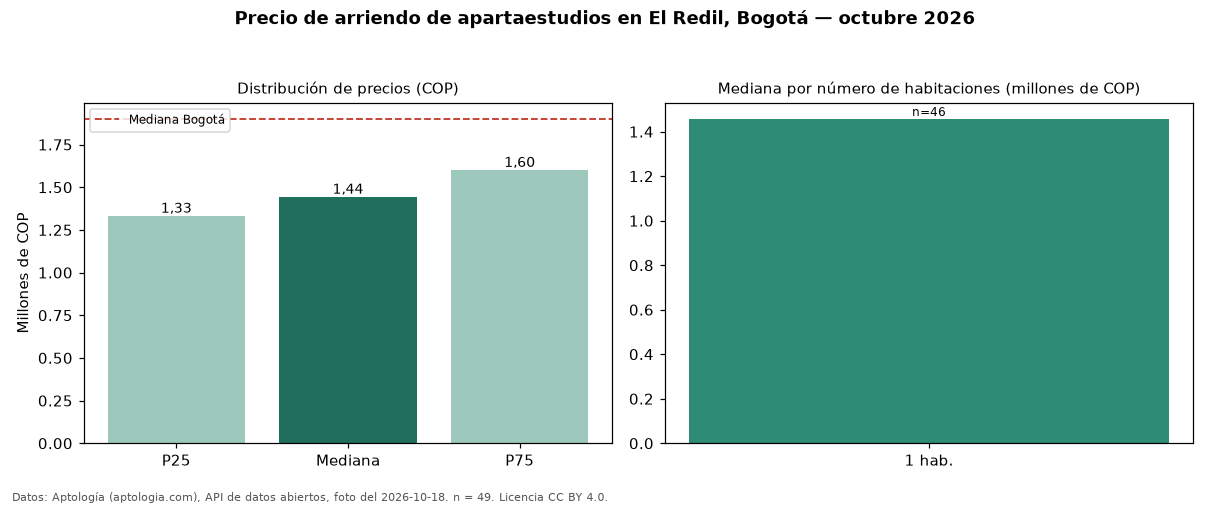

The data file committed next to this chart (first rows):
seccion, metrica, valor_cop, n
precio, p25, 1331500, 49
precio, mediana, 1443000, 49
precio, p75, 1600000, 49
precio, minimo, 1160000, 49
precio, maximo, 2000000, 49
parqueadero, avisos_con_parqueadero, 6, 49
habitaciones, 1, 1457000, 46
ciudad, mediana_ciudad, 1900000, 
fuente, fecha_foto, 2026-10-18, 
fuente, atribucion, https://www.aptologia.com/apartaestudios…, 
